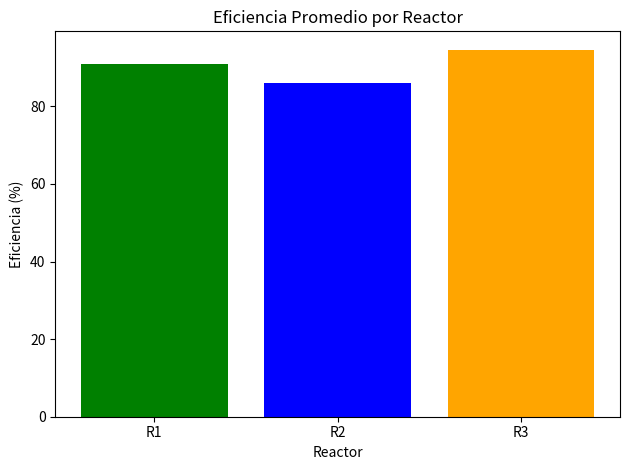

Recreate this plot in Python.
import pandas as pd
import matplotlib.pyplot as plt

# Dataframe Bloque 1
datos = {
    'reactor': ['R1', 'R1', 'R1', 'R2', 'R2', 'R2', 'R3', 'R3'],
    'turno': ['manana', 'tarde', 'noche', 'manana', 'tarde', 'noche', 'manana', 'tarde'],
    'temperatura': [85, 92, 78, 95, 88, 91, 76, 83],
    'eficiencia': [91.2, 87.5, 94.1, 83.3, 89.7, 85.0, 96.4, 92.8],
    'incidentes': [0, 1, 0, 2, 0, 1, 0, 0]
}
df = pd.DataFrame(datos)

# 2. Crear la columna 'estado' usando la función lambda
df['estado'] = df['temperatura'].apply(lambda t: 'critico' if t > 90 else 'normal')
tipoMedicion = df['estado'].value_counts()

print(df)
print(f"\n{tipoMedicion}")

promedio_efi = df.groupby('reactor')['eficiencia'].mean()
plt.bar(promedio_efi.index, promedio_efi.values, color=['green', 'blue', 'orange'])

plt.title('Eficiencia Promedio por Reactor')
plt.xlabel('Reactor')
plt.ylabel('Eficiencia (%)')
plt.tight_layout()
plt.show()
